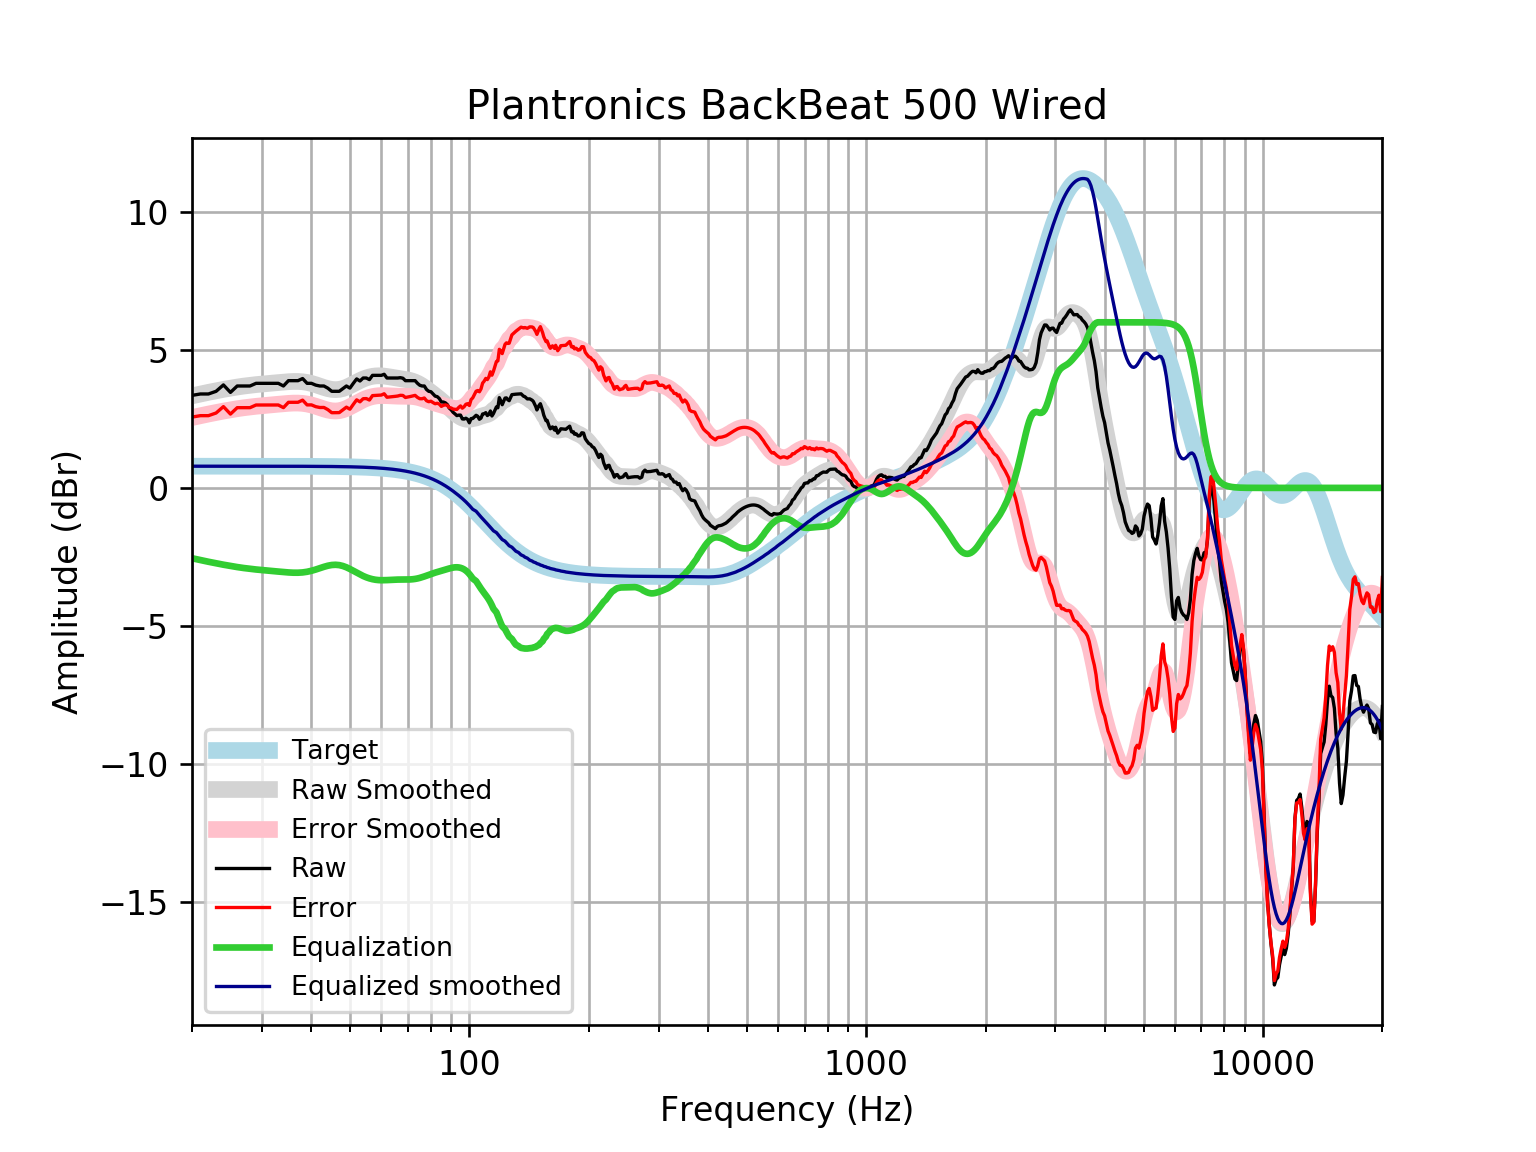

The file beside this chart, header and first rows:
frequency, raw, error, smoothed, error_smoothed, equalization, equalized_raw, equalized_smoothed, target
20, 3.352, 2.566, 3.334, 2.548, -2.548, 0.8033, 0.7859, 0.7859
21, 3.402, 2.617, 3.401, 2.615, -2.615, 0.7877, 0.7859, 0.7859
22, 3.402, 2.617, 3.462, 2.676, -2.676, 0.7265, 0.7859, 0.7858
23, 3.499, 2.713, 3.518, 2.732, -2.732, 0.767, 0.7858, 0.7858
24, 3.73, 2.945, 3.568, 2.783, -2.783, 0.9477, 0.7858, 0.7858
25, 3.46, 2.675, 3.614, 2.828, -2.828, 0.6321, 0.7857, 0.7857
26, 3.692, 2.906, 3.654, 2.868, -2.868, 0.8234, 0.7857, 0.7857
27, 3.692, 2.906, 3.688, 2.903, -2.903, 0.7889, 0.7856, 0.7856
28, 3.692, 2.906, 3.717, 2.932, -2.932, 0.7598, 0.7855, 0.7855
29, 3.788, 3.003, 3.742, 2.956, -2.956, 0.8319, 0.7854, 0.7854
30, 3.788, 3.003, 3.762, 2.977, -2.977, 0.8112, 0.7852, 0.7852
31, 3.788, 3.003, 3.781, 2.996, -2.996, 0.7925, 0.785, 0.785
32, 3.788, 3.003, 3.798, 3.014, -3.014, 0.7746, 0.7848, 0.7848
33, 3.788, 3.004, 3.816, 3.031, -3.031, 0.7569, 0.7846, 0.7846
34, 3.692, 2.907, 3.833, 3.048, -3.048, 0.6434, 0.7843, 0.7843
35, 3.885, 3.101, 3.847, 3.063, -3.063, 0.8217, 0.7839, 0.7839
36, 3.885, 3.101, 3.856, 3.072, -3.072, 0.8125, 0.7835, 0.7835
37, 3.885, 3.102, 3.856, 3.073, -3.073, 0.8119, 0.783, 0.783
38, 3.962, 3.179, 3.844, 3.062, -3.062, 0.8996, 0.7824, 0.7824
39, 3.788, 3.006, 3.82, 3.039, -3.039, 0.7495, 0.7818, 0.7818
40, 3.788, 3.007, 3.784, 3.003, -3.003, 0.7851, 0.781, 0.781
41, 3.723, 2.943, 3.738, 2.958, -2.958, 0.7655, 0.7801, 0.7801
42, 3.692, 2.913, 3.687, 2.908, -2.908, 0.7835, 0.7791, 0.7791
43, 3.692, 2.914, 3.638, 2.86, -2.86, 0.8318, 0.778, 0.7779
44, 3.612, 2.835, 3.596, 2.82, -2.82, 0.7921, 0.7766, 0.7766
45, 3.499, 2.724, 3.568, 2.793, -2.793, 0.7056, 0.7752, 0.7751
46, 3.499, 2.725, 3.559, 2.785, -2.785, 0.7136, 0.7735, 0.7734
47, 3.499, 2.727, 3.569, 2.797, -2.797, 0.7015, 0.7715, 0.7715
48, 3.595, 2.826, 3.599, 2.829, -2.829, 0.7662, 0.7694, 0.7694
49, 3.692, 2.925, 3.644, 2.877, -2.877, 0.8143, 0.767, 0.767
50, 3.615, 2.85, 3.702, 2.937, -2.937, 0.6771, 0.7643, 0.7642
51, 3.788, 3.027, 3.765, 3.004, -3.004, 0.7844, 0.7612, 0.7612
52, 3.948, 3.19, 3.829, 3.071, -3.071, 0.8773, 0.7579, 0.7578
53, 3.872, 3.118, 3.889, 3.135, -3.135, 0.7372, 0.7541, 0.7541
54, 3.981, 3.231, 3.941, 3.192, -3.192, 0.7894, 0.7499, 0.7499
55, 3.981, 3.236, 3.985, 3.24, -3.24, 0.7412, 0.7453, 0.7453
56, 3.923, 3.183, 4.019, 3.279, -3.279, 0.6446, 0.7402, 0.7401
57, 4.077, 3.343, 4.042, 3.308, -3.308, 0.7696, 0.7345, 0.7345
58, 4.077, 3.349, 4.056, 3.328, -3.328, 0.7495, 0.7283, 0.7283
59, 4.077, 3.356, 4.061, 3.34, -3.34, 0.7375, 0.7215, 0.7215
60, 4.077, 3.363, 4.059, 3.345, -3.345, 0.7325, 0.714, 0.714
61, 4.116, 3.41, 4.05, 3.344, -3.344, 0.7716, 0.7058, 0.7058
62, 3.981, 3.284, 4.037, 3.34, -3.34, 0.6407, 0.6969, 0.6969
63, 3.981, 3.294, 4.022, 3.334, -3.334, 0.6465, 0.6871, 0.6871
64, 3.981, 3.304, 4.005, 3.329, -3.329, 0.6523, 0.6765, 0.6765
65, 3.981, 3.316, 3.989, 3.324, -3.324, 0.6567, 0.665, 0.665
66, 3.981, 3.328, 3.974, 3.322, -3.322, 0.6594, 0.6525, 0.6525
67, 3.993, 3.354, 3.96, 3.321, -3.321, 0.6725, 0.639, 0.639
68, 3.973, 3.349, 3.945, 3.321, -3.321, 0.6524, 0.6244, 0.6244
69, 3.885, 3.276, 3.93, 3.321, -3.321, 0.5635, 0.6087, 0.6087
70, 3.885, 3.293, 3.912, 3.32, -3.32, 0.5647, 0.5918, 0.5918
71, 3.885, 3.311, 3.89, 3.316, -3.316, 0.5683, 0.5736, 0.5736
72, 3.885, 3.33, 3.863, 3.309, -3.309, 0.5756, 0.5541, 0.5541
73, 3.885, 3.351, 3.831, 3.298, -3.298, 0.5871, 0.5333, 0.5333
74, 3.789, 3.278, 3.792, 3.281, -3.281, 0.5078, 0.511, 0.511
75, 3.719, 3.231, 3.748, 3.261, -3.261, 0.458, 0.4873, 0.4873
76, 3.692, 3.23, 3.698, 3.236, -3.236, 0.4556, 0.462, 0.4621
77, 3.692, 3.257, 3.644, 3.209, -3.209, 0.483, 0.4352, 0.4353
78, 3.565, 3.158, 3.586, 3.18, -3.18, 0.3852, 0.4068, 0.4068
79, 3.499, 3.122, 3.527, 3.15, -3.15, 0.3485, 0.3767, 0.3768
... 553 more rows
